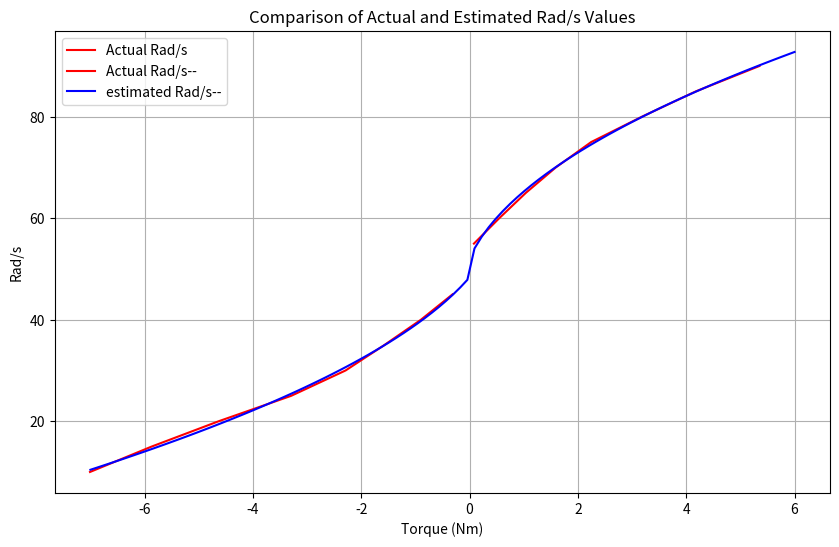

This chart was generated by the following Python code:
import numpy as np
import sympy as sp
import math
import matplotlib.pyplot as plt

class thruster_converter:
    def __init__(self):
        self.moment_arm = 0.325
        self.percentage = np.linspace(0,100,21)
        self.torque_list = np.array([-7.0538, -6.9458, -7.0074, -5.8711, -4.6310
                                      ,-3.2947, -2.2889, -1.5748, -0.8979, -0.3149, 0
                                      ,0.0808, 0.5475, 1.0392, 1.5914, 2.2437, 3.181
                                      ,4.1786, 5.3522, 5.4559, 5.4534])
        # reverse
        self.reverse_per = np.linspace(47, 0, 1000)
        self.reverse_rad_s = np.linspace(600, 4400, 1000) * 2 * math.pi / 60
        self.reverse_per_for_torque = self.percentage[2:10][::-1]
        self.reverse_torque = self.torque_list[2:10][::-1]
        # print(self.reverse_per_for_torque)
        # print(self.reverse_torque)
        self.reverse_fcn()
        
        # forward
        self.forward_per = np.linspace(54, 100, 1000)
        self.forward_rad_s = np.linspace(750, 4750, 1000) * 2 * math.pi / 60
        self.forward_per_for_torque = self.percentage[11:-2]
        self.forward_torque = self.torque_list[11:19]
        # print(self.forward_per_for_torque)
        # print(self.forward_torque)
        

        self.forward_fcn()

    def reverse_fcn(self):

        # rad/s 에서 percentage로의 변환 다항식
        self.per_to_rad_s_reverse_poly = np.polyfit(self.reverse_per, self.reverse_rad_s, 1); # percentage 에서 rad_s으로 변환식
        self.rad_s_for_torque_reverse = np.polyval(self.per_to_rad_s_reverse_poly, self.reverse_per_for_torque) # percentage(45~10)에 해당하는 rad_s
        self.per_to_rad_s_reverse_fcn = np.poly1d(self.per_to_rad_s_reverse_poly)

        # rad/s <-> torque 변환 다항식
        self.rad_s_to_torque_reverse_poly = np.polyfit(self.rad_s_for_torque_reverse, self.reverse_torque, 2)
        self.rad_s_to_torque_reverse_fcn = np.poly1d(self.rad_s_to_torque_reverse_poly)

        # SymPy를 사용하여 역함수 계산
        x, y = sp.symbols('x y')
        self.per_to_rad_s_reverse_expr = sp.lambdify(x, self.per_to_rad_s_reverse_fcn(x), 'numpy')
        self.rad_s_to_per_reverse_fcn = sp.solve(y - self.per_to_rad_s_reverse_expr(x), x)  # 역함수 계산
        # print(self.rad_s_to_per_reverse_fcn)

        self.rad_s_to_torque_reverse_expr = sp.lambdify(x, self.rad_s_to_torque_reverse_fcn(x), 'numpy')
        self.torque_to_rad_s_reverse_fcn = sp.solve(y - self.rad_s_to_torque_reverse_expr(x), x)  # 역함수 계산
        # print(self.torque_to_rad_s_reverse_fcn)
        '''
        최종적으로 사용하게 되는 함수
        
        '''
    def reverse_convert_torque_to_percentage(self, torque_value):
        # Convert torque to rad/s
        x, y = sp.symbols('x y')
        rad_s_value = float(sp.N(self.torque_to_rad_s_reverse_fcn[1].subs(y, torque_value)))
        
        # Convert rad/s to percentage
        percentage_value = float(sp.N(self.rad_s_to_per_reverse_fcn[0].subs(y, rad_s_value)))
        return percentage_value

    def forward_fcn(self):

        # rad/s 에서 percentage로의 변환 다항식
        self.per_to_rad_s_forward_poly = np.polyfit(self.forward_per, self.forward_rad_s, 1); # percentage 에서 rad_s으로 변환식
        self.rad_s_for_torque_forward = np.polyval(self.per_to_rad_s_forward_poly, self.forward_per_for_torque) # percentage(45~10)에 해당하는 rad_s
        self.per_to_rad_s_forward_fcn = np.poly1d(self.per_to_rad_s_forward_poly)

        # rad/s <-> torque 변환 다항식
        self.rad_s_to_torque_forward_poly = np.polyfit(self.rad_s_for_torque_forward, self.forward_torque, 2)
        self.rad_s_to_torque_forward_fcn = np.poly1d(self.rad_s_to_torque_forward_poly)

        # SymPy를 사용하여 역함수 계산
        x, y = sp.symbols('x y')
        self.per_to_rad_s_forward_expr = sp.lambdify(x, self.per_to_rad_s_forward_fcn(x), 'numpy')
        self.rad_s_to_per_forward_fcn = sp.solve(y - self.per_to_rad_s_forward_expr(x), x)  # 역함수 계산
        # print(self.rad_s_to_per_forward_fcn)
        self.rad_s_to_torque_forward_expr = sp.lambdify(x, self.rad_s_to_torque_forward_fcn(x), 'numpy')
        self.torque_to_rad_s_forward_fcn = sp.solve(y - self.rad_s_to_torque_forward_expr(x), x)  # 역함수 계산
        # print(self.torque_to_rad_s_forward_fcn)
    def forward_convert_torque_to_percentage(self, torque_value):
        # Convert torque to rad/s
        x, y = sp.symbols('x y')
        rad_s_value = float(sp.N(self.torque_to_rad_s_forward_fcn[1].subs(y, torque_value)))
        
        # Convert rad/s to percentage
        percentage_value = float(sp.N(self.rad_s_to_per_forward_fcn[0].subs(y, rad_s_value)))
        return percentage_value
    def torque_to_percentage(self, torque):
        if torque < 0:
            percentage = self.reverse_convert_torque_to_percentage(torque)
                # actual_rad_s.append(np.interp(torque, self.reverse_torque[::-1], self.reverse_rad_s[::-1]))
        else:
            percentage = self.forward_convert_torque_to_percentage(torque)
        return percentage
    
    def visualize_torque_to_rad_s(self):
        torques = np.linspace(-7, 6, 100)  # Sample range of torque values
        estimated_rad_s = []
        actual_rad_s = []
        
        for torque in torques:
            if torque < 0:
                estimated_rad_s.append(self.reverse_convert_torque_to_percentage(torque))
                
            else:
                estimated_rad_s.append(self.forward_convert_torque_to_percentage(torque))
                
        plt.figure(figsize=(10, 6))
        plt.plot(self.forward_torque, self.forward_per_for_torque, 'r-', label='Actual Rad/s')
        plt.plot(self.reverse_torque, self.reverse_per_for_torque, 'r-', label='Actual Rad/s--')
        plt.plot(torques, estimated_rad_s, 'b-', label='estimated Rad/s--')
        plt.title('Comparison of Actual and Estimated Rad/s Values')
        plt.xlabel('Torque (Nm)')
        plt.ylabel('Rad/s')
        plt.legend()
        plt.grid(True)
        plt.show()

def main():
    th_converter = thruster_converter()
    th_converter.visualize_torque_to_rad_s()

if __name__ == '__main__':
    main()
